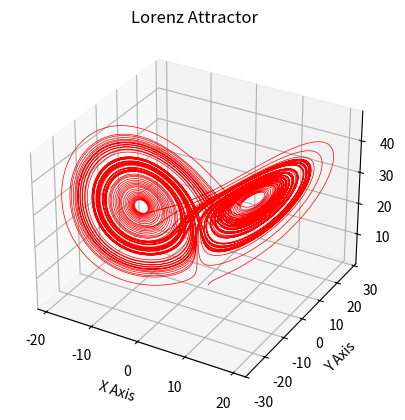

The matplotlib source for this figure:
import matplotlib.pyplot as plt
import numpy as np

def lorenz(xyz, *, s=10, r=28, b=2.667):
    """
    Parameters
    ----------
    xyz : array-like, shape (3,)
       Point of interest in three-dimensional space.
    s, r, b : float
       Parameters defining the Lorenz attractor.

    Returns
    -------
    xyz_dot : array, shape (3,)
       Values of the Lorenz attractor's partial derivatives at *xyz*.
    """
    x, y, z = xyz
    x_dot = s*(y - x)
    y_dot = r*x - y - x*z
    z_dot = x*y - b*z
    return np.array([x_dot, y_dot, z_dot])

dt = 0.001
num_steps = 100000

xyzs = np.empty((num_steps + 1, 3))  # Need one more for the initial values
xyzs[0] = (2., 1., 1.05)  # Set initial values
# Step through "time", calculating the partial derivatives at the current point
# and using them to estimate the next point
for i in range(num_steps):
    xyzs[i + 1] = xyzs[i] + lorenz(xyzs[i]) * dt

# Plot
ax = plt.figure().add_subplot(projection='3d')

ax.plot(*xyzs.T, color='r',lw=0.5)
ax.set_xlabel("X Axis")
ax.set_ylabel("Y Axis")
ax.set_zlabel("Z Axis")
ax.set_title("Lorenz Attractor")

plt.show()